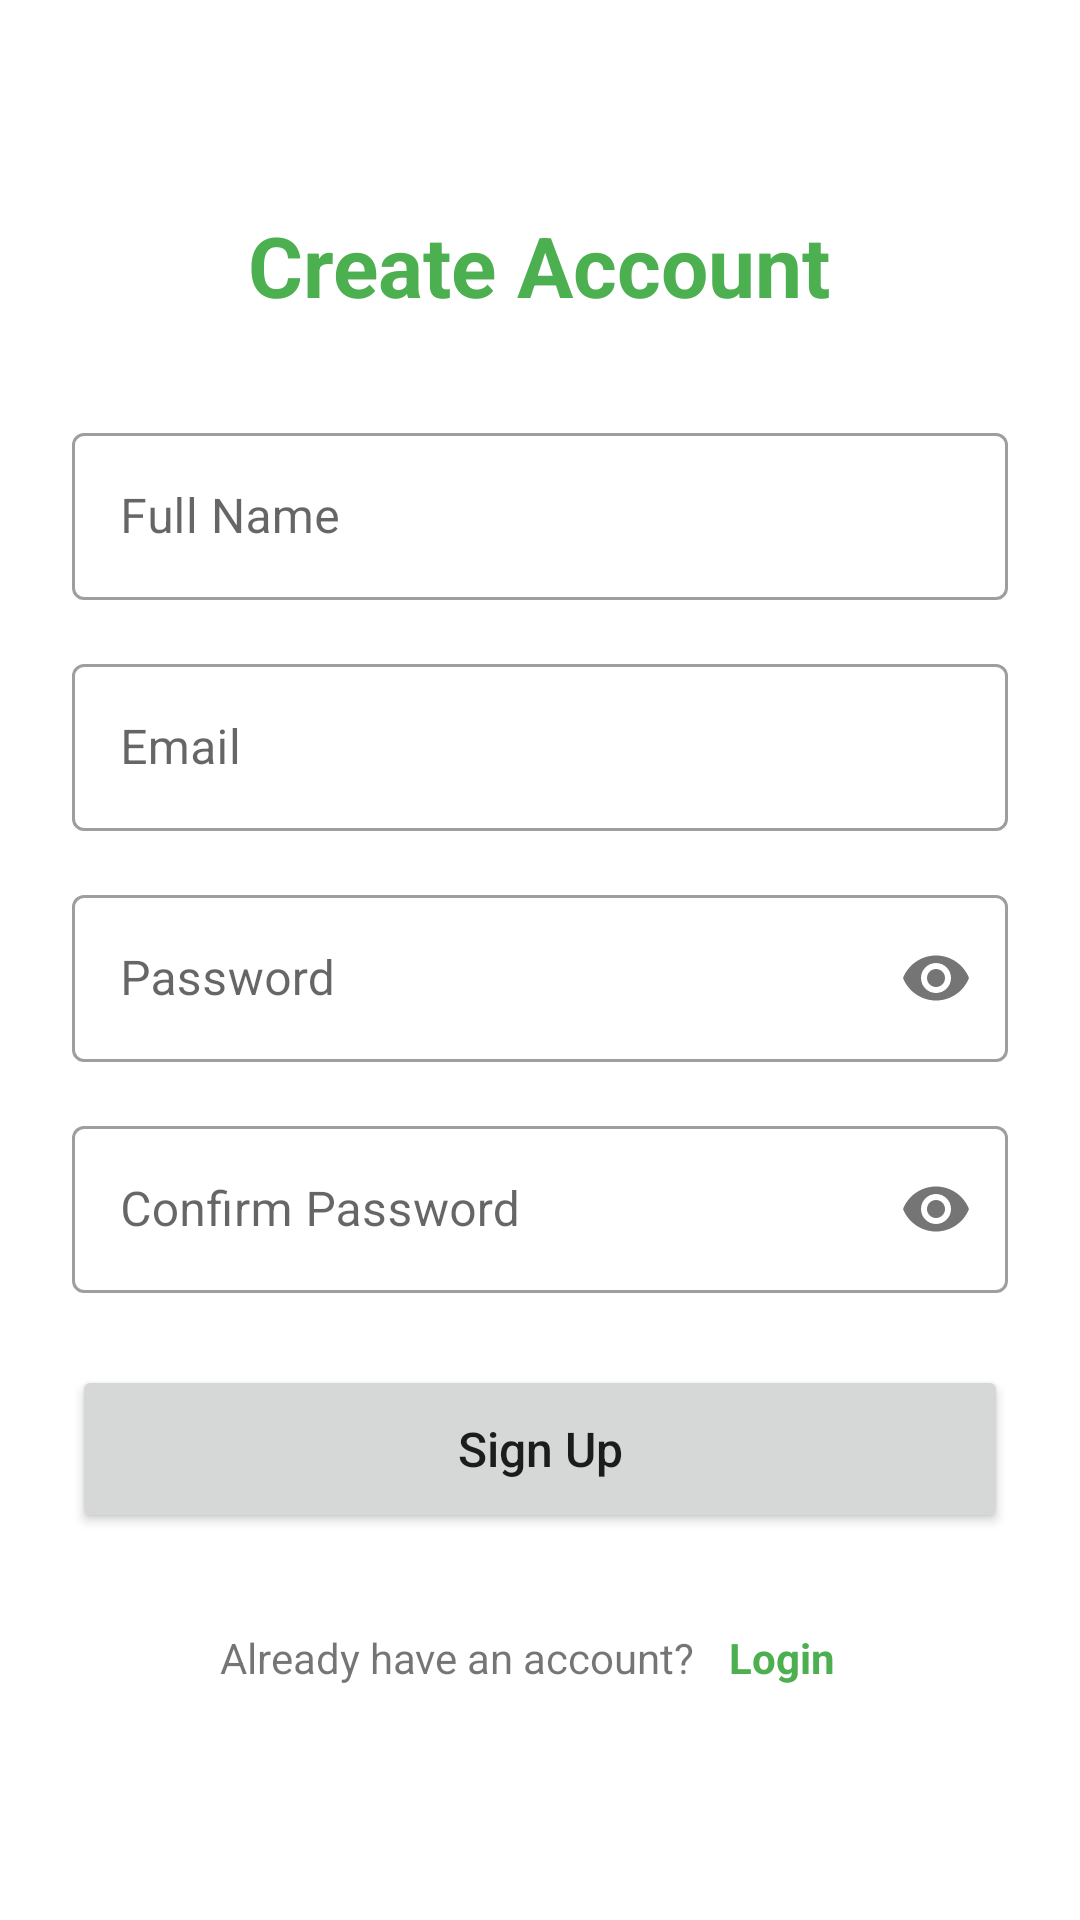

The Android layout XML behind this screen, and the referenced resources:
<!-- AndroidManifest.xml: application theme Theme.FreeChat -->
<!-- res/layout/activity_sign_up.xml -->
<?xml version="1.0" encoding="utf-8"?>
<LinearLayout xmlns:android="http://schemas.android.com/apk/res/android"
    xmlns:app="http://schemas.android.com/apk/res-auto"
    android:layout_width="match_parent"
    android:layout_height="match_parent"
    android:orientation="vertical"
    android:padding="24dp"
    android:gravity="center">

    
    <TextView
        android:layout_width="wrap_content"
        android:layout_height="wrap_content"
        android:text="Create Account"
        android:textSize="28sp"
        android:textStyle="bold"
        android:textColor="@color/primary"
        android:layout_marginBottom="32dp"/>

    
    <com.google.android.material.textfield.TextInputLayout
        android:layout_width="match_parent"
        android:layout_height="wrap_content"
        android:layout_marginBottom="16dp"
        style="@style/Widget.MaterialComponents.TextInputLayout.OutlinedBox">

        <com.google.android.material.textfield.TextInputEditText
            android:id="@+id/editTextName"
            android:layout_width="match_parent"
            android:layout_height="wrap_content"
            android:hint="Full Name"
            android:inputType="textPersonName"/>
    </com.google.android.material.textfield.TextInputLayout>

    
    <com.google.android.material.textfield.TextInputLayout
        android:layout_width="match_parent"
        android:layout_height="wrap_content"
        android:layout_marginBottom="16dp"
        style="@style/Widget.MaterialComponents.TextInputLayout.OutlinedBox">

        <com.google.android.material.textfield.TextInputEditText
            android:id="@+id/editTextEmail"
            android:layout_width="match_parent"
            android:layout_height="wrap_content"
            android:hint="Email"
            android:inputType="textEmailAddress"/>
    </com.google.android.material.textfield.TextInputLayout>

    
    <com.google.android.material.textfield.TextInputLayout
        android:layout_width="match_parent"
        android:layout_height="wrap_content"
        android:layout_marginBottom="16dp"
        app:passwordToggleEnabled="true"
        style="@style/Widget.MaterialComponents.TextInputLayout.OutlinedBox">

        <com.google.android.material.textfield.TextInputEditText
            android:id="@+id/editTextPassword"
            android:layout_width="match_parent"
            android:layout_height="wrap_content"
            android:hint="Password"
            android:inputType="textPassword"/>
    </com.google.android.material.textfield.TextInputLayout>

    
    <com.google.android.material.textfield.TextInputLayout
        android:layout_width="match_parent"
        android:layout_height="wrap_content"
        android:layout_marginBottom="24dp"
        app:passwordToggleEnabled="true"
        style="@style/Widget.MaterialComponents.TextInputLayout.OutlinedBox">

        <com.google.android.material.textfield.TextInputEditText
            android:id="@+id/editTextConfirmPassword"
            android:layout_width="match_parent"
            android:layout_height="wrap_content"
            android:hint="Confirm Password"
            android:inputType="textPassword"/>
    </com.google.android.material.textfield.TextInputLayout>

    
    <Button
        android:id="@+id/buttonSignUp"
        android:layout_width="match_parent"
        android:layout_height="56dp"
        android:text="Sign Up"
        android:textAllCaps="false"
        android:textSize="16sp"/>

    
    <ProgressBar
        android:id="@+id/progressBar"
        android:layout_width="wrap_content"
        android:layout_height="wrap_content"
        android:layout_marginTop="16dp"
        android:visibility="gone"/>

    
    <LinearLayout
        android:layout_width="match_parent"
        android:layout_height="wrap_content"
        android:orientation="horizontal"
        android:gravity="center"
        android:layout_marginTop="24dp">

        <TextView
            android:layout_width="wrap_content"
            android:layout_height="wrap_content"
            android:text="Already have an account? "/>

        <TextView
            android:id="@+id/textViewLogin"
            android:layout_width="wrap_content"
            android:layout_height="wrap_content"
            android:text="Login"
            android:textColor="@color/primary"
            android:textStyle="bold"
            android:padding="8dp"/>
    </LinearLayout>

</LinearLayout>
<!-- resources referenced by this layout -->
<resources>
  <color name="primary">#4CAF50</color>
  <style name="Theme.FreeChat" parent="Theme.MaterialComponents.DayNight.NoActionBar">
          
          <item name="colorPrimary">@color/purple_500</item>
          <item name="colorPrimaryVariant">@color/purple_700</item>
          <item name="colorOnPrimary">@color/white</item>
          
          <item name="colorSecondary">@color/teal_200</item>
          <item name="colorSecondaryVariant">@color/teal_700</item>
          <item name="colorOnSecondary">@color/black</item>
          
          <item name="android:statusBarColor">?attr/colorPrimaryVariant</item>
          
      </style>
  <color name="purple_500">#FF6200EE</color>
  <color name="purple_700">#FF3700B3</color>
  <color name="white">#FFFFFFFF</color>
  <color name="teal_200">#FF03DAC5</color>
  <color name="teal_700">#FF018786</color>
  <color name="black">#FF000000</color>
</resources>
